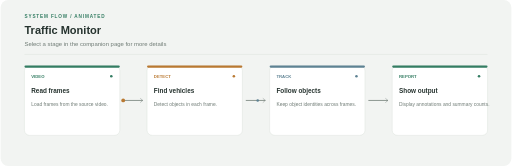
t = 0.00 s
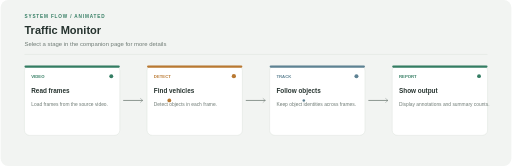
t = 1.20 s
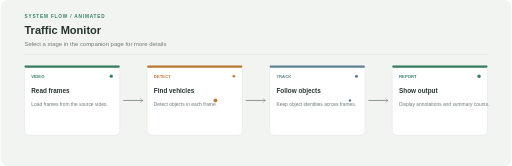
t = 2.40 s
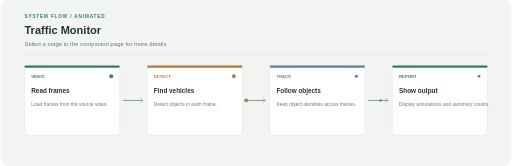
t = 3.20 s
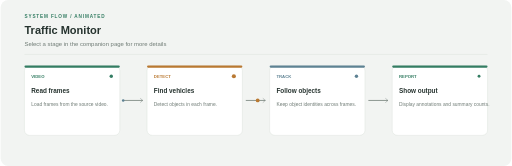
t = 3.50 s
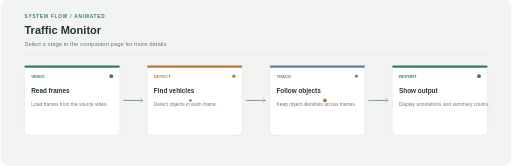
t = 5.25 s

The animated SVG that drew these frames (rendered in a browser with its animation timeline set to each time). Animation: 6 SMIL elements (animate=4,animateMotion=2); one cycle of 7.00 s, repeats indefinitely.

<?xml version="1.0" encoding="UTF-8"?>
<svg xmlns="http://www.w3.org/2000/svg" width="1200" height="390" viewBox="0 0 1200 390" role="img"><rect width="1200" height="390" rx="18" fill="#F2F4F2"/><text x="56" y="42" fill="#347D63" font-family="Arial,sans-serif" font-size="11" font-weight="700" letter-spacing="2">SYSTEM FLOW / ANIMATED</text><text x="56" y="80" fill="#26332F" font-family="Arial,sans-serif" font-size="26" font-weight="700">Traffic Monitor</text><text x="56" y="108" fill="#6F7B75" font-family="Arial,sans-serif" font-size="14">Select a stage in the companion page for more details</text><line x1="56" y1="128" x2="1144" y2="128" stroke="#D8DFDA"/><path d="M 288 236 H 334" stroke="#6F7B75" stroke-width="1.8"/><path d="M 328 231 L 334 236 L 328 241" stroke="#6F7B75" fill="none"/><path d="M 576 236 H 622" stroke="#6F7B75" stroke-width="1.8"/><path d="M 616 231 L 622 236 L 616 241" stroke="#6F7B75" fill="none"/><path d="M 864 236 H 910" stroke="#6F7B75" stroke-width="1.8"/><path d="M 904 231 L 910 236 L 904 241" stroke="#6F7B75" fill="none"/><g><rect x="56" y="154" width="224" height="164" rx="12" fill="#FFFFFF" stroke="#D8DFDA"/><rect x="56" y="154" width="224" height="5" rx="2.5" fill="#347D63"/><text x="72" y="184" fill="#347D63" font-family="Arial,sans-serif" font-size="10" font-weight="700">VIDEO</text><text x="72" y="219" fill="#26332F" font-family="Arial,sans-serif" font-size="15" font-weight="700">Read frames</text><text x="72" y="248" fill="#6F7B75" font-family="Arial,sans-serif" font-size="11.5">Load frames from the source video.</text><circle cx="260" cy="179" r="4" fill="#347D63"><animate attributeName="r" values="3;5;3" dur="2s" repeatCount="indefinite"/></circle></g><g><rect x="344" y="154" width="224" height="164" rx="12" fill="#FFFFFF" stroke="#D8DFDA"/><rect x="344" y="154" width="224" height="5" rx="2.5" fill="#B97932"/><text x="360" y="184" fill="#B97932" font-family="Arial,sans-serif" font-size="10" font-weight="700">DETECT</text><text x="360" y="219" fill="#26332F" font-family="Arial,sans-serif" font-size="15" font-weight="700">Find vehicles</text><text x="360" y="248" fill="#6F7B75" font-family="Arial,sans-serif" font-size="11.5">Detect objects in each frame.</text><circle cx="548" cy="179" r="4" fill="#B97932"><animate attributeName="r" values="3;5;3" dur="2.4s" repeatCount="indefinite"/></circle></g><g><rect x="632" y="154" width="224" height="164" rx="12" fill="#FFFFFF" stroke="#D8DFDA"/><rect x="632" y="154" width="224" height="5" rx="2.5" fill="#5E8293"/><text x="648" y="184" fill="#5E8293" font-family="Arial,sans-serif" font-size="10" font-weight="700">TRACK</text><text x="648" y="219" fill="#26332F" font-family="Arial,sans-serif" font-size="15" font-weight="700">Follow objects</text><text x="648" y="248" fill="#6F7B75" font-family="Arial,sans-serif" font-size="11.5">Keep object identities across frames.</text><circle cx="836" cy="179" r="4" fill="#5E8293"><animate attributeName="r" values="3;5;3" dur="2.8s" repeatCount="indefinite"/></circle></g><g><rect x="920" y="154" width="224" height="164" rx="12" fill="#FFFFFF" stroke="#D8DFDA"/><rect x="920" y="154" width="224" height="5" rx="2.5" fill="#347D63"/><text x="936" y="184" fill="#347D63" font-family="Arial,sans-serif" font-size="10" font-weight="700">REPORT</text><text x="936" y="219" fill="#26332F" font-family="Arial,sans-serif" font-size="15" font-weight="700">Show output</text><text x="936" y="248" fill="#6F7B75" font-family="Arial,sans-serif" font-size="11.5">Display annotations and summary counts.</text><circle cx="1124" cy="179" r="4" fill="#347D63"><animate attributeName="r" values="3;5;3" dur="3.2s" repeatCount="indefinite"/></circle></g><circle r="4.5" fill="#B97932"><animateMotion dur="7s" repeatCount="indefinite" path="M 288 236 L 344 236 L 568 236 L 632 236 L 856 236 L 920 236"/></circle><circle r="3" fill="#5E8293"><animateMotion dur="7s" begin="-3.5s" repeatCount="indefinite" path="M 288 236 L 344 236 L 568 236 L 632 236 L 856 236 L 920 236"/></circle></svg>
